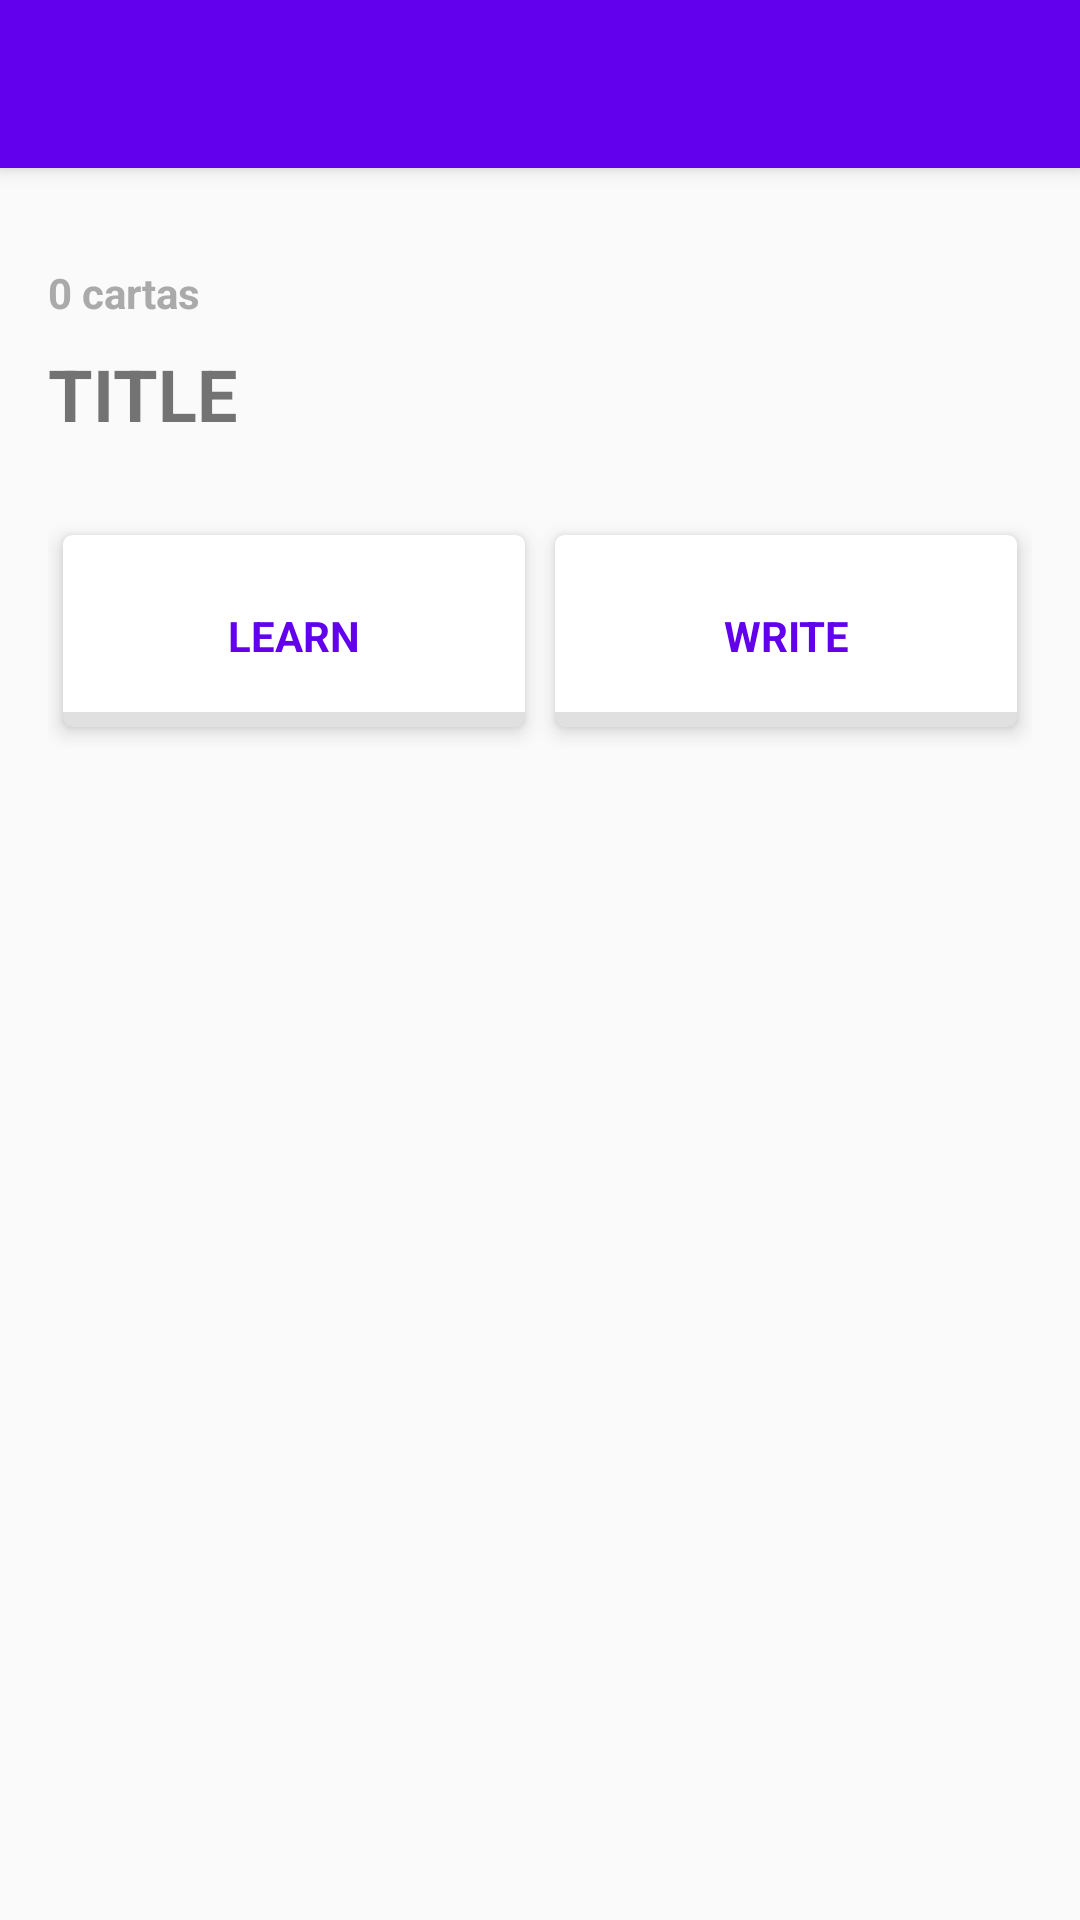

Write the Android layout XML for this screen, with the resource values it uses.
<!-- AndroidManifest.xml: activity theme AppTheme.NoActionBar -->
<!-- res/layout/activity_deck.xml -->
<?xml version="1.0" encoding="utf-8"?>
<android.support.design.widget.CoordinatorLayout xmlns:android="http://schemas.android.com/apk/res/android"
    xmlns:app="http://schemas.android.com/apk/res-auto"
    xmlns:tools="http://schemas.android.com/tools"
    android:layout_width="match_parent"
    android:layout_height="match_parent"
    tools:context=".activity.deck.DeckActivity">

    <android.support.design.widget.AppBarLayout
        android:layout_width="match_parent"
        android:layout_height="wrap_content"
        android:theme="@style/AppTheme.AppBarOverlay">

        <android.support.v7.widget.Toolbar
            android:id="@+id/toolbar"
            android:layout_width="match_parent"
            android:layout_height="?attr/actionBarSize"
            android:background="?attr/colorPrimary"
            app:popupTheme="@style/AppTheme.PopupOverlay" />

    </android.support.design.widget.AppBarLayout>

    <include layout="@layout/activity_deck_home" />


</android.support.design.widget.CoordinatorLayout>
<!-- res/layout/activity_deck_home.xml (included above) -->
<?xml version="1.0" encoding="utf-8"?>
<android.support.constraint.ConstraintLayout xmlns:android="http://schemas.android.com/apk/res/android"
    xmlns:app="http://schemas.android.com/apk/res-auto"
    xmlns:tools="http://schemas.android.com/tools"
    android:layout_width="match_parent"
    android:layout_height="match_parent"
    app:layout_behavior="@string/appbar_scrolling_view_behavior"
    tools:context="com.piedcard.activity.deck.DeckActivity"
    tools:showIn="@layout/activity_deck">


    <TextView
        android:id="@+id/count_cards"
        android:layout_width="wrap_content"
        android:layout_height="wrap_content"
        android:layout_marginStart="16dp"
        android:layout_marginTop="32dp"
        android:text="0 cartas"
        android:textColor="@android:color/darker_gray"
        android:textStyle="bold"
        android:typeface="normal"
        app:layout_constraintStart_toStartOf="parent"
        app:layout_constraintTop_toTopOf="parent" />

    <TextView
        android:id="@+id/title_deck"
        android:layout_width="wrap_content"
        android:layout_height="0dp"
        android:layout_marginStart="16dp"
        android:layout_marginTop="8dp"
        android:text="@string/title_deck"
        android:textSize="24sp"
        android:textStyle="bold"
        app:layout_constraintStart_toStartOf="parent"
        app:layout_constraintTop_toBottomOf="@+id/count_cards" />

    <LinearLayout
        android:layout_width="match_parent"
        android:layout_height="wrap_content"
        android:layout_marginStart="16dp"
        android:layout_marginTop="24dp"
        android:layout_marginEnd="16dp"
        android:orientation="horizontal"
        app:layout_constraintEnd_toEndOf="parent"
        app:layout_constraintHorizontal_bias="0.5"
        app:layout_constraintStart_toStartOf="parent"
        app:layout_constraintTop_toBottomOf="@+id/title_deck">

        <android.support.v7.widget.CardView
            android:layout_width="match_parent"
            android:layout_height="match_parent"
            android:layout_weight="1"
            app:cardCornerRadius="3dp"
            app:cardElevation="4dp"
            app:cardUseCompatPadding="true">

            <LinearLayout
                android:layout_width="match_parent"
                android:layout_height="match_parent"
                android:orientation="vertical">

                <ImageView
                    android:layout_width="match_parent"
                    android:layout_height="wrap_content"
                    android:layout_marginTop="16dp"
                    android:layout_marginBottom="8dp"
                    android:tint="@color/colorPrimary"
                    app:srcCompat="@android:drawable/ic_input_get" />

                <TextView
                    android:layout_width="match_parent"
                    android:layout_height="wrap_content"
                    android:layout_marginBottom="16dp"
                    android:text="@string/study"
                    android:textAlignment="center"
                    android:textColor="@color/colorPrimary"
                    android:textStyle="bold" />

                <View
                    android:layout_width="match_parent"
                    android:layout_height="5dp"
                    android:background="?android:attr/listDivider" />
            </LinearLayout>
        </android.support.v7.widget.CardView>

        <android.support.v7.widget.CardView
            android:layout_width="match_parent"
            android:layout_height="match_parent"
            android:layout_weight="1"
            app:cardCornerRadius="3dp"
            app:cardElevation="4dp"
            app:cardUseCompatPadding="true">

            <LinearLayout
                android:layout_width="match_parent"
                android:layout_height="match_parent"
                android:orientation="vertical">

                <ImageView
                    android:layout_width="match_parent"
                    android:layout_height="wrap_content"
                    android:layout_marginTop="16dp"
                    android:layout_marginBottom="8dp"
                    android:tint="@color/colorPrimary"
                    app:srcCompat="@android:drawable/ic_input_add" />

                <TextView
                    android:layout_width="match_parent"
                    android:layout_height="wrap_content"
                    android:layout_marginBottom="16dp"
                    android:text="@string/write"
                    android:textAlignment="center"
                    android:textColor="@color/colorPrimary"
                    android:textStyle="bold" />

                <View
                    android:layout_width="match_parent"
                    android:layout_height="5dp"
                    android:background="?android:attr/listDivider" />
            </LinearLayout>
        </android.support.v7.widget.CardView>

    </LinearLayout>

    <android.support.constraint.Guideline
        android:id="@+id/guideline"
        android:layout_width="wrap_content"
        android:layout_height="wrap_content"
        android:orientation="horizontal"
        app:layout_constraintGuide_begin="20dp" />

</android.support.constraint.ConstraintLayout>
<!-- resources referenced by this layout -->
<resources>
  <string name="study">LEARN</string>
  <string name="title_deck">TITLE</string>
  <string name="write">WRITE</string>
  <style name="AppTheme.AppBarOverlay" parent="ThemeOverlay.AppCompat.Dark.ActionBar" />
  <style name="AppTheme.PopupOverlay" parent="ThemeOverlay.AppCompat.Light" />s
  <style name="AppTheme.NoActionBar">
          <item name="windowActionBar">false</item>
          <item name="windowNoTitle">true</item>
      </style>
  <!-- not gathered from this repository: default colours our renderer supplied (Android Studio template values) -->
  <color name="colorPrimary">#FF6200EE</color>
</resources>
